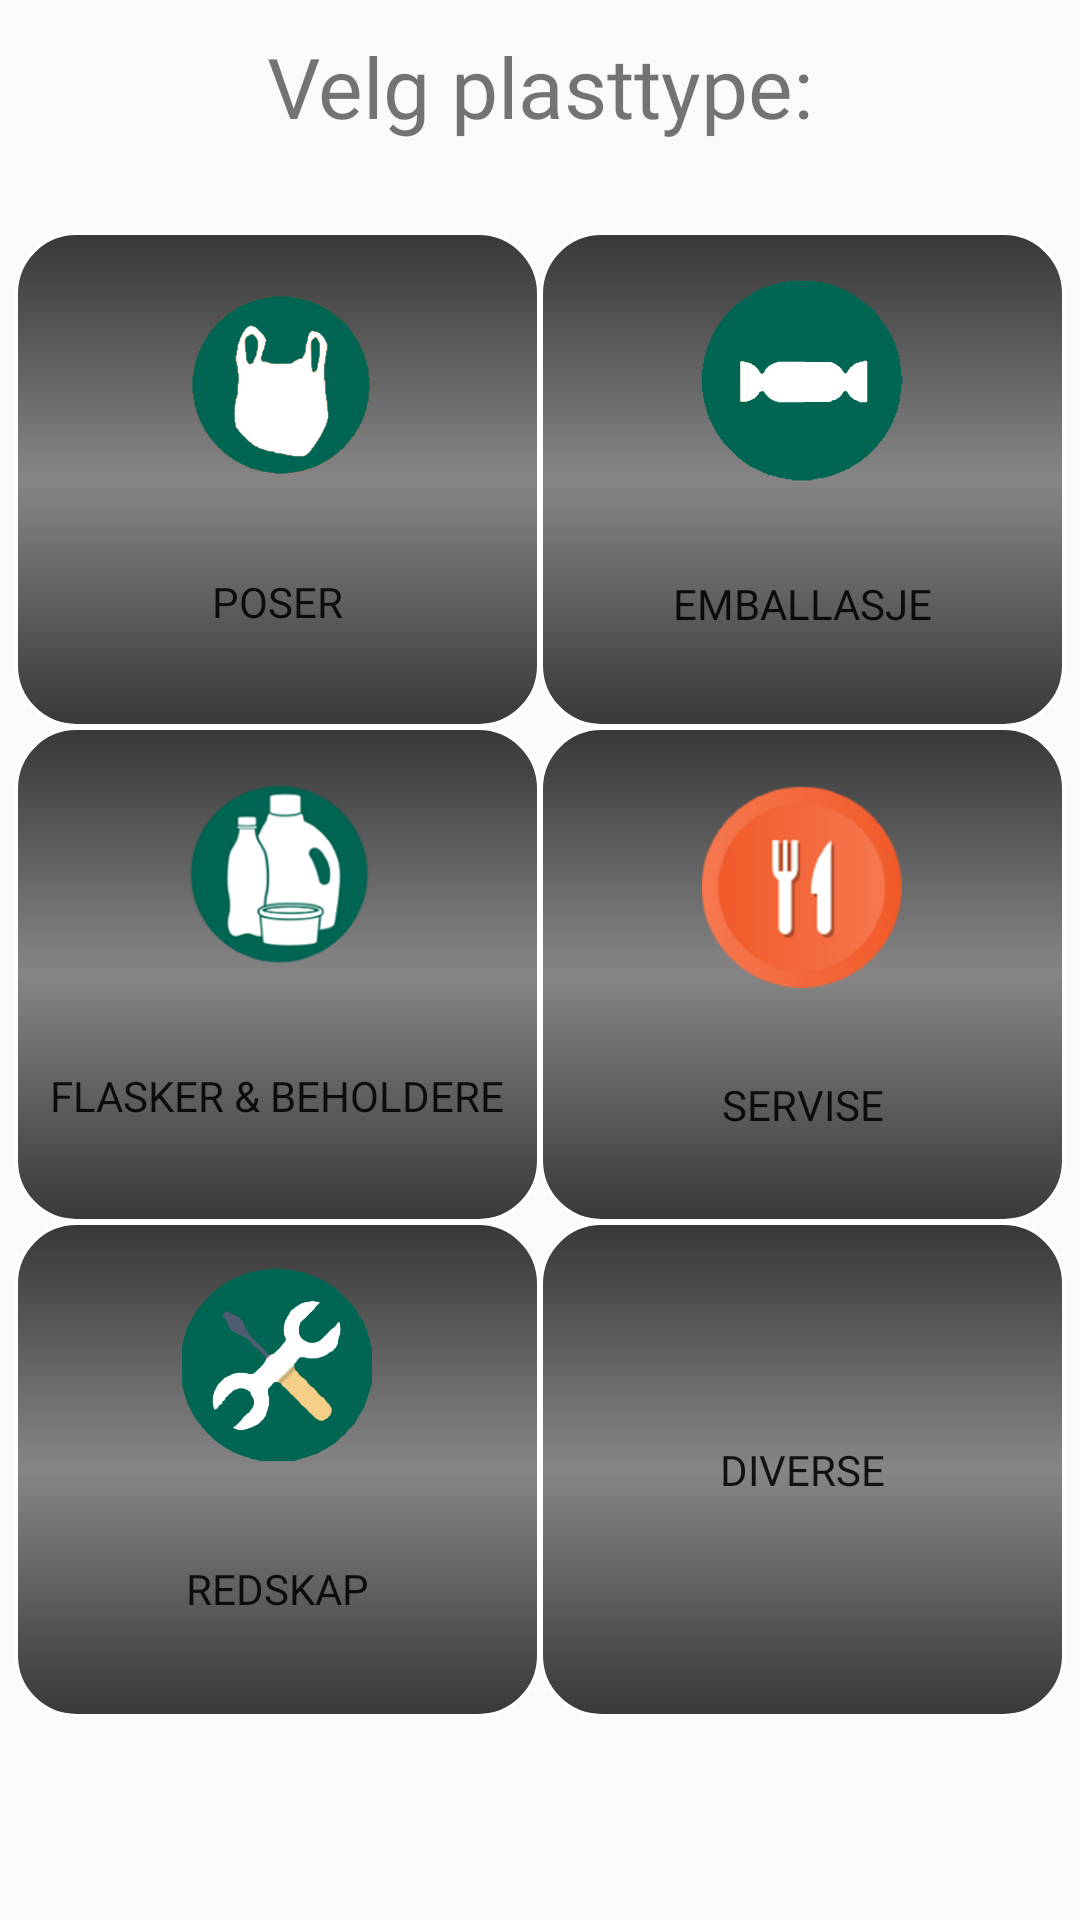

Produce the Android XML layout that renders to this screen, including the resource entries it uses.
<!-- AndroidManifest.xml: application theme Theme.AppCompat.Light -->
<!-- res/layout/activity_start_reg.xml -->
<?xml version="1.0" encoding="utf-8"?>
<LinearLayout xmlns:android="http://schemas.android.com/apk/res/android"
    xmlns:tools="http://schemas.android.com/tools"
    android:layout_width="match_parent"
    android:layout_height="match_parent"
    android:orientation="vertical"
    android:weightSum="1"
    tools:context=".PlasticRegistering.ChooseCategoryActivity">

    <TextView
        android:layout_width="match_parent"
        android:layout_height="0dp"
        android:layout_marginTop="10dp"
        android:layout_weight=".1"
        android:fontFamily="@font/comfortaa_bold"
        android:gravity="center_horizontal"
        android:text="@string/velg_plasttype"
        android:textSize="@dimen/VelgPlastTekst" />

    <LinearLayout
        android:orientation="horizontal"
        android:layout_width="match_parent"
        android:layout_height="0dp"
        android:layout_weight=".8"
        android:layout_marginLeft="@dimen/VelgPlastMargin"
        android:layout_marginTop="@dimen/VelgPlastMargin"
        android:layout_marginRight="@dimen/VelgPlastMargin">

        <LinearLayout
            android:layout_weight=".2"
            android:layout_width="0dp"
            android:layout_height="match_parent"
            android:weightSum="1"
            android:orientation="vertical">

            <Button
                android:id="@+id/PoserKnapp"
                android:tag="Pose"
                android:layout_width="match_parent"
                android:layout_height="0dp"
                android:layout_weight=".33"
                android:background="@drawable/buttons"
                android:drawableTop="@drawable/bagicon"
                android:fontFamily="@font/quicksand_light"
                android:onClick="velgEgenskaper"
                android:text="@string/poser"
                android:textSize="@dimen/ButtonTextSize" />

            <Button
                android:id="@+id/FlaskerKnapp"
                android:tag="Flaske"
                android:layout_width="match_parent"
                android:layout_height="0dp"
                android:layout_weight=".33"
                android:background="@drawable/buttons"
                android:drawableTop="@drawable/bottleicon"
                android:fontFamily="@font/quicksand_light"
                android:onClick="velgEgenskaper"
                android:text="@string/flasker_og_beholdere"
                android:textSize="@dimen/ButtonTextSize" />

            <Button
                android:id="@+id/RedskapKnapp"
                android:tag="Redskap"
                android:layout_width="match_parent"
                android:layout_height="0dp"
                android:layout_weight=".33"
                android:background="@drawable/buttons"
                android:drawableTop="@drawable/toolsicon"
                android:fontFamily="@font/quicksand_light"
                android:onClick="velgEgenskaper"
                android:text="@string/redskap"
                android:textSize="@dimen/ButtonTextSize" />

        </LinearLayout>

        <LinearLayout
            android:layout_weight=".2"
            android:layout_width="0dp"
            android:layout_height="match_parent"
            android:orientation="vertical"
            android:weightSum="1">

            <Button
                android:id="@+id/EmballasjeKnapp"
                android:tag="Emballasje"
                android:layout_width="match_parent"
                android:layout_height="0dp"
                android:layout_weight=".33"
                android:background="@drawable/buttons"
                android:drawableTop="@drawable/emballasjeicon"
                android:fontFamily="@font/quicksand_light"
                android:onClick="velgEgenskaper"
                android:text="@string/emballasje"
                android:textSize="@dimen/ButtonTextSize" />

            <Button
                android:id="@+id/ServiseKnapp"
                android:tag="Servise"
                android:layout_width="match_parent"
                android:layout_height="0dp"
                android:layout_weight=".33"
                android:background="@drawable/buttons"
                android:drawableTop="@drawable/forkandknifeicon"
                android:fontFamily="@font/quicksand_light"
                android:onClick="velgEgenskaper"
                android:text="@string/servise"
                android:textSize="@dimen/ButtonTextSize" />

            <Button
                android:id="@+id/DiverseKnapp"
                android:tag="Diverse"
                android:layout_width="match_parent"
                android:layout_height="0dp"
                android:layout_weight=".33"
                android:background="@drawable/buttons"
                android:fontFamily="@font/quicksand_light"
                android:onClick="velgEgenskaper"
                android:text="@string/diverse"
                android:textSize="@dimen/ButtonTextSize" />
        </LinearLayout>
    </LinearLayout>
</LinearLayout>
<!-- resources referenced by this layout -->
<resources>
  <dimen name="ButtonTextSize">10sp</dimen>
  <dimen name="VelgPlastMargin">5dp</dimen>
  <dimen name="VelgPlastTekst">40sp</dimen>
  <!-- drawable bagicon: png bitmap (drawable-hdpi, 4579 bytes) -->
  <!-- drawable bottleicon: png bitmap (drawable, 8435 bytes) -->
  <!-- drawable buttons (drawable) -->
  <?xml version="1.0" encoding="utf-8"?>
  <shape xmlns:android="http://schemas.android.com/apk/res/android" >
      <stroke android:width="1dp"
          android:color="#FFFFFF" />
  
      <corners android:radius="20dp" />
  
      <gradient android:angle="270"
          android:endColor="#DB181818"
          android:centerColor="#A6474747"
          android:startColor="#DC181818" />
  </shape>
  <!-- drawable emballasjeicon: png bitmap (drawable-hdpi, 3386 bytes) -->
  <!-- drawable forkandknifeicon: png bitmap (drawable-hdpi, 2401 bytes) -->
  <!-- drawable toolsicon: png bitmap (drawable-xxhdpi, 8098 bytes) -->
  <string name="diverse">Diverse</string>
  <string name="emballasje">Emballasje</string>
  <string name="flasker_og_beholdere">Flasker &amp; Beholdere</string>
  <string name="poser">Poser</string>
  <string name="redskap">Redskap</string>
  <string name="servise">Servise</string>
  <string name="velg_plasttype">Velg plasttype:</string>
</resources>
